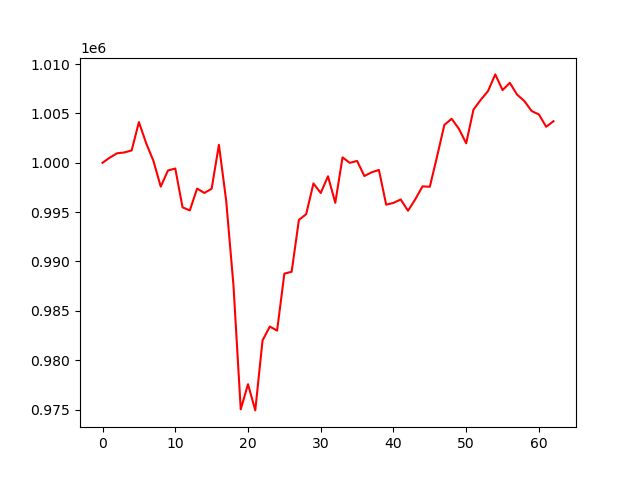

Source data for this figure (header and first rows):
account_value, date, daily_return
1000000, 2024-07-09, 
1000526, 2024-07-10, 0.0005264
1000962, 2024-07-11, 0.0004354
1001047, 2024-07-12, 8.516298661076505e-05
1001250, 2024-07-15, 0.0002025
1004122, 2024-07-16, 0.002868
1001978, 2024-07-17, -0.002136
1000183, 2024-07-18, -0.001791
997587, 2024-07-19, -0.002596
999221, 2024-07-22, 0.001638
999417, 2024-07-23, 0.0001961
995487, 2024-07-24, -0.003933
995171, 2024-07-25, -0.0003174
997386, 2024-07-26, 0.002226
996944, 2024-07-29, -0.0004436
997371, 2024-07-30, 0.0004289
1001821, 2024-07-31, 0.004461
996162, 2024-08-01, -0.005649
987599, 2024-08-02, -0.008595
975024, 2024-08-05, -0.01273
977569, 2024-08-06, 0.00261
974914, 2024-08-07, -0.002715
982005, 2024-08-08, 0.007273
983409, 2024-08-09, 0.00143
982996, 2024-08-12, -0.0004205
988774, 2024-08-13, 0.005878
988958, 2024-08-14, 0.0001867
994215, 2024-08-15, 0.005315
994793, 2024-08-16, 0.0005815
997910, 2024-08-19, 0.003134
996940, 2024-08-20, -0.0009728
998632, 2024-08-21, 0.001697
995945, 2024-08-22, -0.00269
1000547, 2024-08-23, 0.00462
999992, 2024-08-26, -0.0005546
1000187, 2024-08-27, 0.0001959
998658, 2024-08-28, -0.001529
999037, 2024-08-29, 0.0003794
999273, 2024-08-30, 0.0002366
995757, 2024-09-03, -0.003519
995938, 2024-09-04, 0.0001823
996283, 2024-09-05, 0.0003462
995141, 2024-09-06, -0.001146
996303, 2024-09-09, 0.001168
997609, 2024-09-10, 0.00131
997569, 2024-09-11, -4.0048975772810635e-05
1000648, 2024-09-12, 0.003087
1003838, 2024-09-13, 0.003188
1004456, 2024-09-16, 0.0006156
1003438, 2024-09-17, -0.001014
1001976, 2024-09-18, -0.001457
1005381, 2024-09-19, 0.003398
1006378, 2024-09-20, 0.0009915
1007262, 2024-09-23, 0.000878
1008954, 2024-09-24, 0.00168
1007368, 2024-09-25, -0.001572
1008096, 2024-09-26, 0.0007229
1006905, 2024-09-27, -0.001182
1006253, 2024-09-30, -0.0006476
1005245, 2024-10-01, -0.001001
... 3 more rows
